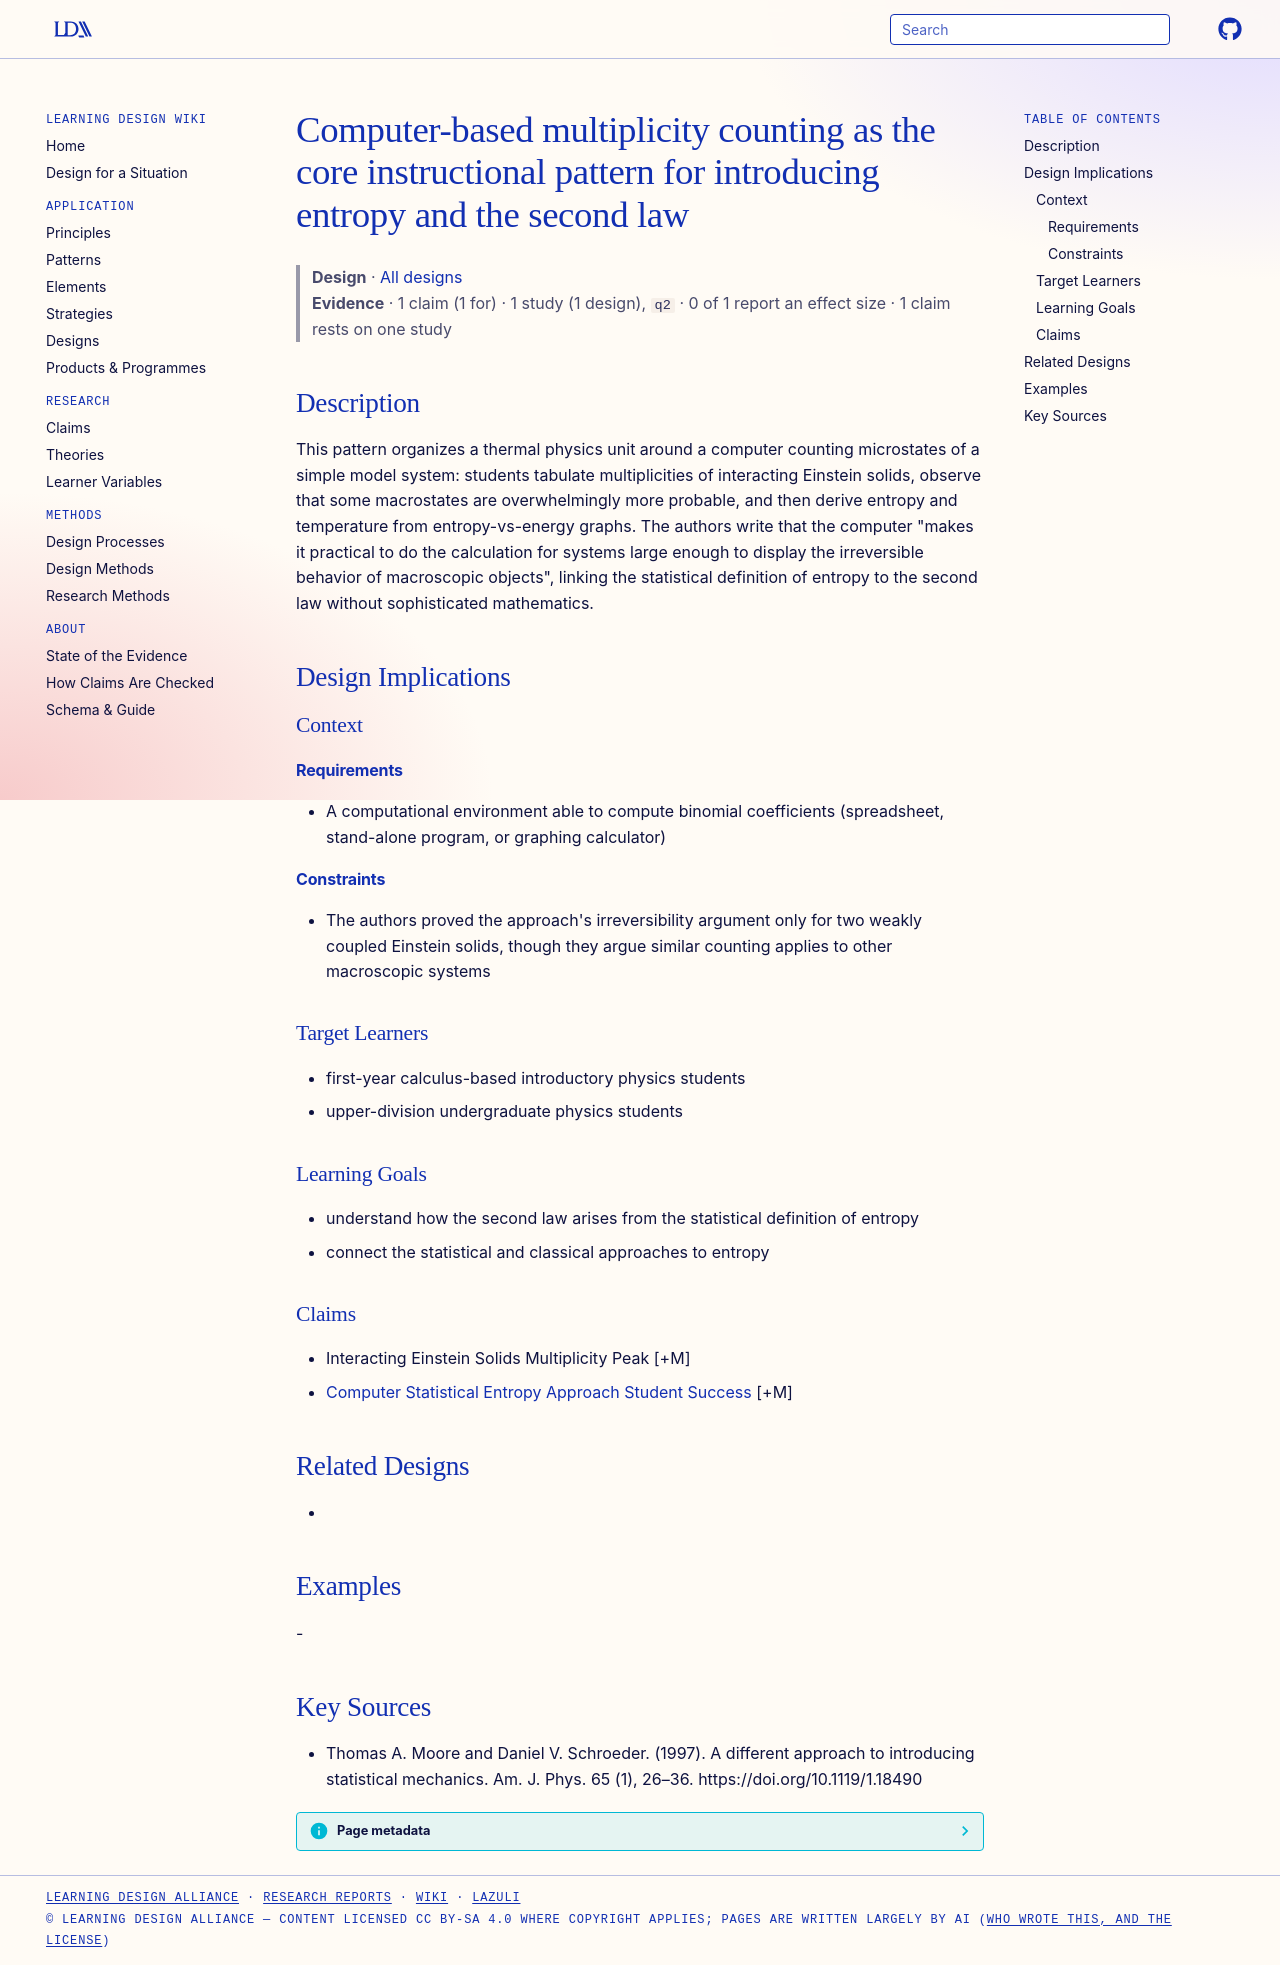

repository: Learning-Design-Alliance/learning-wiki · page: designs/computer-multiplicity-counting-entropy-pattern/index.html · generator: mkdocs

---
type: design
id: computer-multiplicity-counting-entropy-pattern
title: Computer-based multiplicity counting as the core instructional pattern for introducing entropy and the second law
description: "This pattern organizes a thermal physics unit around a computer counting microstates of a simple model system: students tabulate multiplicities of interacting Einstein solids, observe that some macrostates are overwhe..."
status: review
generated:
  by: "process:settle-candidates"
  at: 2026-11-17
sources:
  - id: thomas-a-moore-and-daniel-v-schroeder-1997
    resource: "https://doi.org/10.1119/1.18490"
    title: "Thomas A. Moore and Daniel V. Schroeder. (1997). A different approach to introducing statistical mechanics. Am. J. Phys. 65 (1), 26–36. https://doi.org/10.1119/1.18490"
    author: Thomas A. Moore and Daniel V. Schroeder
---

# Computer-based multiplicity counting as the core instructional pattern for introducing entropy and the second law

> **Design** · [All designs](index.md)
> **Evidence** · 1 claim (1 for) · 1 study (1 design), `q2` · 0 of 1 report an effect size · 1 claim rests on one study

## Description
This pattern organizes a thermal physics unit around a computer counting microstates of a simple model system: students tabulate multiplicities of interacting Einstein solids, observe that some macrostates are overwhelmingly more probable, and then derive entropy and temperature from entropy-vs-energy graphs. The authors write that the computer "makes it practical to do the calculation for systems large enough to display the irreversible behavior of macroscopic objects", linking the statistical definition of entropy to the second law without sophisticated mathematics.

## Design Implications

### Context
#### Requirements
- A computational environment able to compute binomial coefficients (spreadsheet, stand-alone program, or graphing calculator)
#### Constraints
- The authors proved the approach's irreversibility argument only for two weakly coupled Einstein solids, though they argue similar counting applies to other macroscopic systems

### Target Learners
- first-year calculus-based introductory physics students
- upper-division undergraduate physics students

### Learning Goals
- understand how the second law arises from the statistical definition of entropy
- connect the statistical and classical approaches to entropy

### Claims
- Interacting Einstein Solids Multiplicity Peak [+M]
- [Computer Statistical Entropy Approach Student Success](../claims/computer-statistical-entropy-approach-student-success.md) [+M]

## Related Designs
- 

## Examples
-

## Key Sources
- Thomas A. Moore and Daniel V. Schroeder. (1997). A different approach to introducing statistical mechanics. Am. J. Phys. 65 (1), 26–36. https://doi.org/10.1119/1.18490
